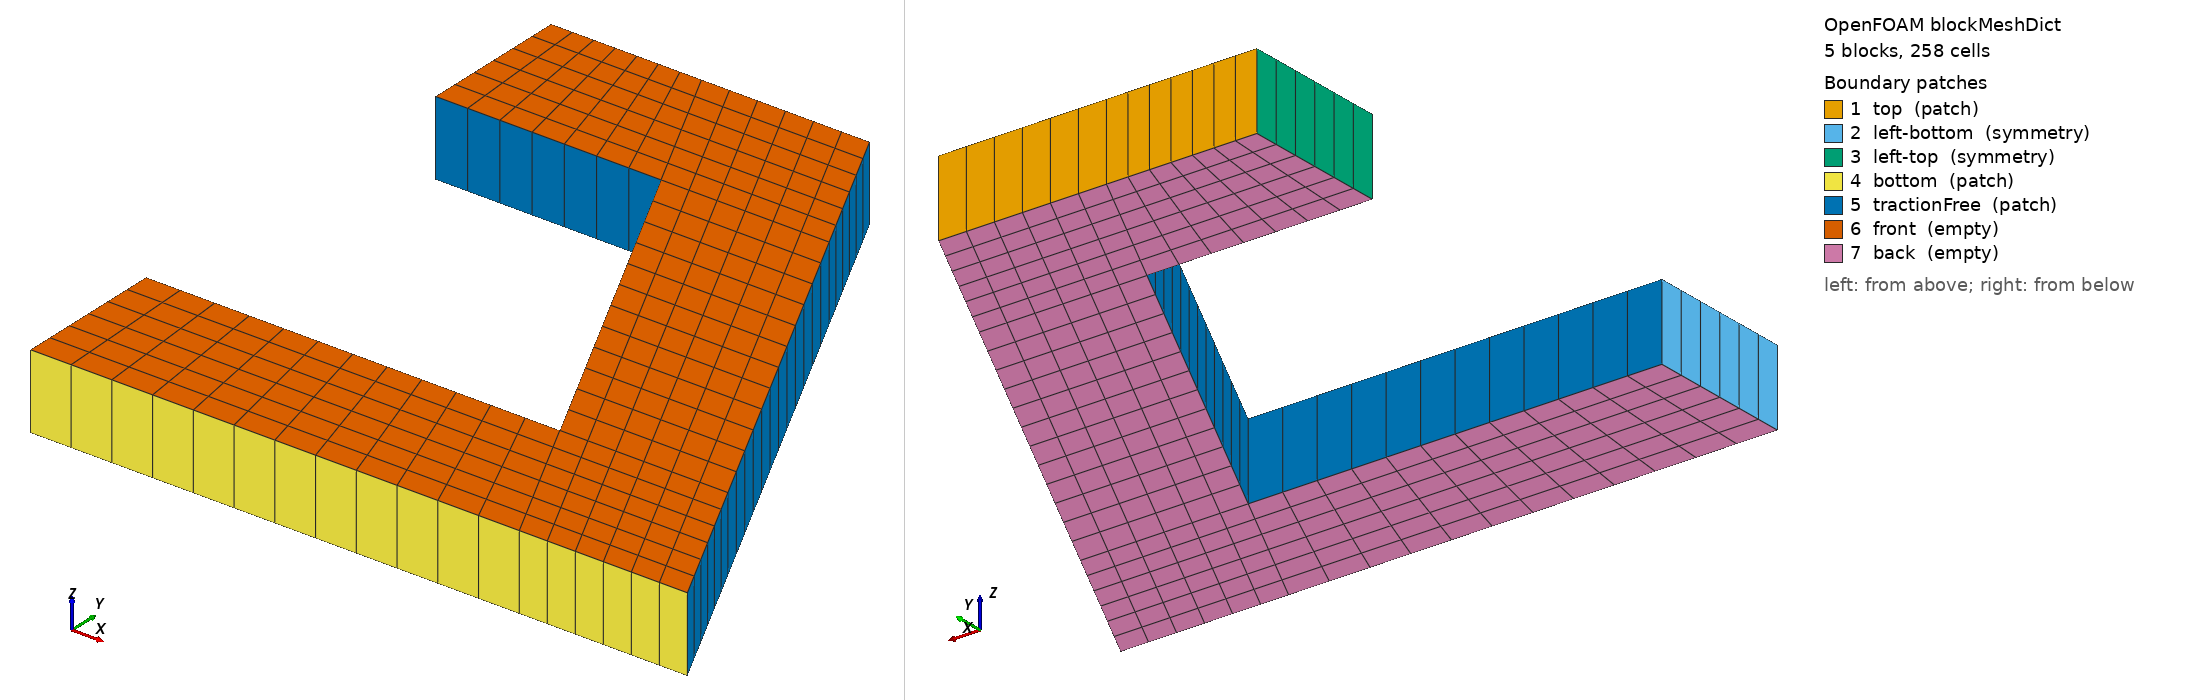

OpenFOAM case: the mesh blockMesh builds from blockMeshDict, 5 block(s), 258 cells. Boundary patches (legend numbers): 1 top (patch), 2 left-bottom (symmetry), 3 left-top (symmetry), 4 bottom (patch), 5 tractionFree (patch), 6 front (empty), 7 back (empty). Left view from above one corner, right view from below the opposite corner. Boundary conditions: 1 field file(s) under 0/; 7 of 7 drawn patches have an entry in a shipped field file.

=== system/blockMeshDict ===
/*--------------------------------*- C++ -*----------------------------------*\
| solids4foam: solid mechanics and fluid-solid interaction simulations        |
| Version:     v2.4                                                           |
| Web:         https://solids4foam.github.io                                  |
| Disclaimer:  This offering is not approved or endorsed by OpenCFD Limited,  |
|              producer and distributor of the OpenFOAM software via          |
|              www.openfoam.com, and owner of the OPENFOAM® and OpenCFD®      |
|              trade marks.                                                   |
\*---------------------------------------------------------------------------*/
FoamFile
{
    version     2.0;
    format      ascii;
    class       dictionary;
    object      blockMeshDict;
}
// * * * * * * * * * * * * * * * * * * * * * * * * * * * * * * * * * * * * * //

convertToMeters 0.001;

vertices
(
    (0 0 -0.5)      //0
    (6.5 0 -0.5)    //1
    (5.5 2 -0.5)    //2
    (0 2 -0.5)      //3
    (8.735 0 -0.5)  //4
    (7.735  2 -0.5) //5
    (3 7 -0.5)      //6
    (5.235 7 -0.5)  //7
    (2 9 -0.5)      //8
    (4.235 9 -0.5)  //9
    (0 7 -0.5)      //10
    (0 9 -0.5)      //11

    (0 0 0.5)      //12
    (6.5 0 0.5)    //13
    (5.5 2 0.5)    //14
    (0 2 0.5)      //15
    (8.735 0 0.5)  //16
    (7.735  2 0.5) //16
    (3 7 0.5)      //18
    (5.235 7 0.5)  //19
    (2 9 0.5)      //20
    (4.235 9 0.5)  //21
    (0 7 0.5)      //22
    (0 9 0.5)      //23

);

blocks
(
    hex (0 1 2 3 12 13 14 15) (12 6 1) simpleGrading (1 1 1)
    hex (1 4 5 2 13 16 17 14) (6 6 1) simpleGrading (1 1 1)
    hex (2 5 7 6 14 17 19 18) (6 12 1) simpleGrading (1 1 1)
    hex (10 6 8 11 22 18 20 23) (7 6 1) simpleGrading (1 1 1)
    hex (6 7 9 8 18 19 21 20) (6 6 1) simpleGrading (1 1 1)
);

edges
(
);

patches
(
    patch top
    (
        (11 23 20 8)
        (8 20 21 9)
    )

    symmetry left-bottom
    (
        (0 12 15 3)
    )

    symmetry left-top
    (
        (10 22 23 11)
    )

    patch bottom
    (
        (12 0 1 13)
        (16 13 1 4)
    )

    patch tractionFree
    (
        (15 14 2 3)
        (14 18 6 2)
        (22 10 6 18)
        (19 7 9 21)
        (17 5 7 19)
        (16 4 5 17)
    )

    empty front
    (
        (12 13 14 15)
        (13 16 17 14)
        (14 17 19 18)
        (18 19 21 20)
        (22 18 20 23)
    )

    empty back
    (
        (0 3 2 1)
        (2 5 4 1)
        (2 6 7 5)
        (6 8 9 7)
        (11 8 6 10)
    )
);

mergePatchPairs
(
);


// ************************************************************************* //


=== system/controlDict ===
/*--------------------------------*- C++ -*----------------------------------*\
| solids4foam: solid mechanics and fluid-solid interaction simulations        |
| Version:     v2.4                                                           |
| Web:         https://solids4foam.github.io                                  |
| Disclaimer:  This offering is not approved or endorsed by OpenCFD Limited,  |
|              producer and distributor of the OpenFOAM software via          |
|              www.openfoam.com, and owner of the OPENFOAM® and OpenCFD®      |
|              trade marks.                                                   |
\*---------------------------------------------------------------------------*/
FoamFile
{
    version     2.0;
    format      ascii;
    class       dictionary;
    location    "system";
    object      controlDict;
}
// * * * * * * * * * * * * * * * * * * * * * * * * * * * * * * * * * * * * * //

application     solids4Foam;

startFrom       startTime;

startTime       0;

stopAt          endTime;

endTime         100;

deltaT          1;

writeControl    timeStep;

writeInterval   10;

cycleWrite      0;

writeFormat     ascii;

writePrecision  6;

writeCompression off;

timeFormat      general;

timePrecision   6;

runTimeModifiable no;

functions
{
    // Force on the top (compressed) surface
    forceTop
    {
        type            solidForces;
        historyPatch    top;
    }

    // Displacement of the outer upper corner of the inclined wall, at
    // (5.235, 7) mm in the undeformed configuration
    pointDisp
    {
        type            solidPointDisplacement;
        point           (0.005235 0.007 0);
    }
}

// ************************************************************************* //


=== 0/DD ===
/*--------------------------------*- C++ -*----------------------------------*\
| solids4foam: solid mechanics and fluid-solid interaction simulations        |
| Version:     v2.4                                                           |
| Web:         https://solids4foam.github.io                                  |
| Disclaimer:  This offering is not approved or endorsed by OpenCFD Limited,  |
|              producer and distributor of the OpenFOAM software via          |
|              www.openfoam.com, and owner of the OPENFOAM® and OpenCFD®      |
|              trade marks.                                                   |
\*---------------------------------------------------------------------------*/
FoamFile
{
    version     2.0;
    format      ascii;
    class       volVectorField;
    object      DD;
}
// * * * * * * * * * * * * * * * * * * * * * * * * * * * * * * * * * * * * * //

dimensions      [0 1 0 0 0 0 0];

internalField   uniform (0 0 0);

boundaryField
{
    bottom
    {
        type            fixedDisplacement;
        value           uniform (0 0 0);
    }

    top
    {
        type            fixedDisplacement;
        displacementSeries
        {
            "fileName|file"       "$FOAM_CASE/constant/timeVsDisp";
            outOfBounds    clamp;
        }

        value           uniform (0 0 0);
    }

    left-bottom
    {
        type            solidSymmetry;
        patchType       symmetry;
        value           uniform (0 0 0);
    }

    left-top
    {
        type            solidSymmetry;
        patchType       symmetry;
        value           uniform (0 0 0);
    }

    tractionFree
    {
        type            solidTraction;
        traction        uniform ( 0 0 0 );
        pressure        uniform 0;
        value           uniform (0 0 0);
    }

    front
    {
        type            empty;
    }

    back
    {
        type            empty;
    }
}

// ************************************************************************* //
